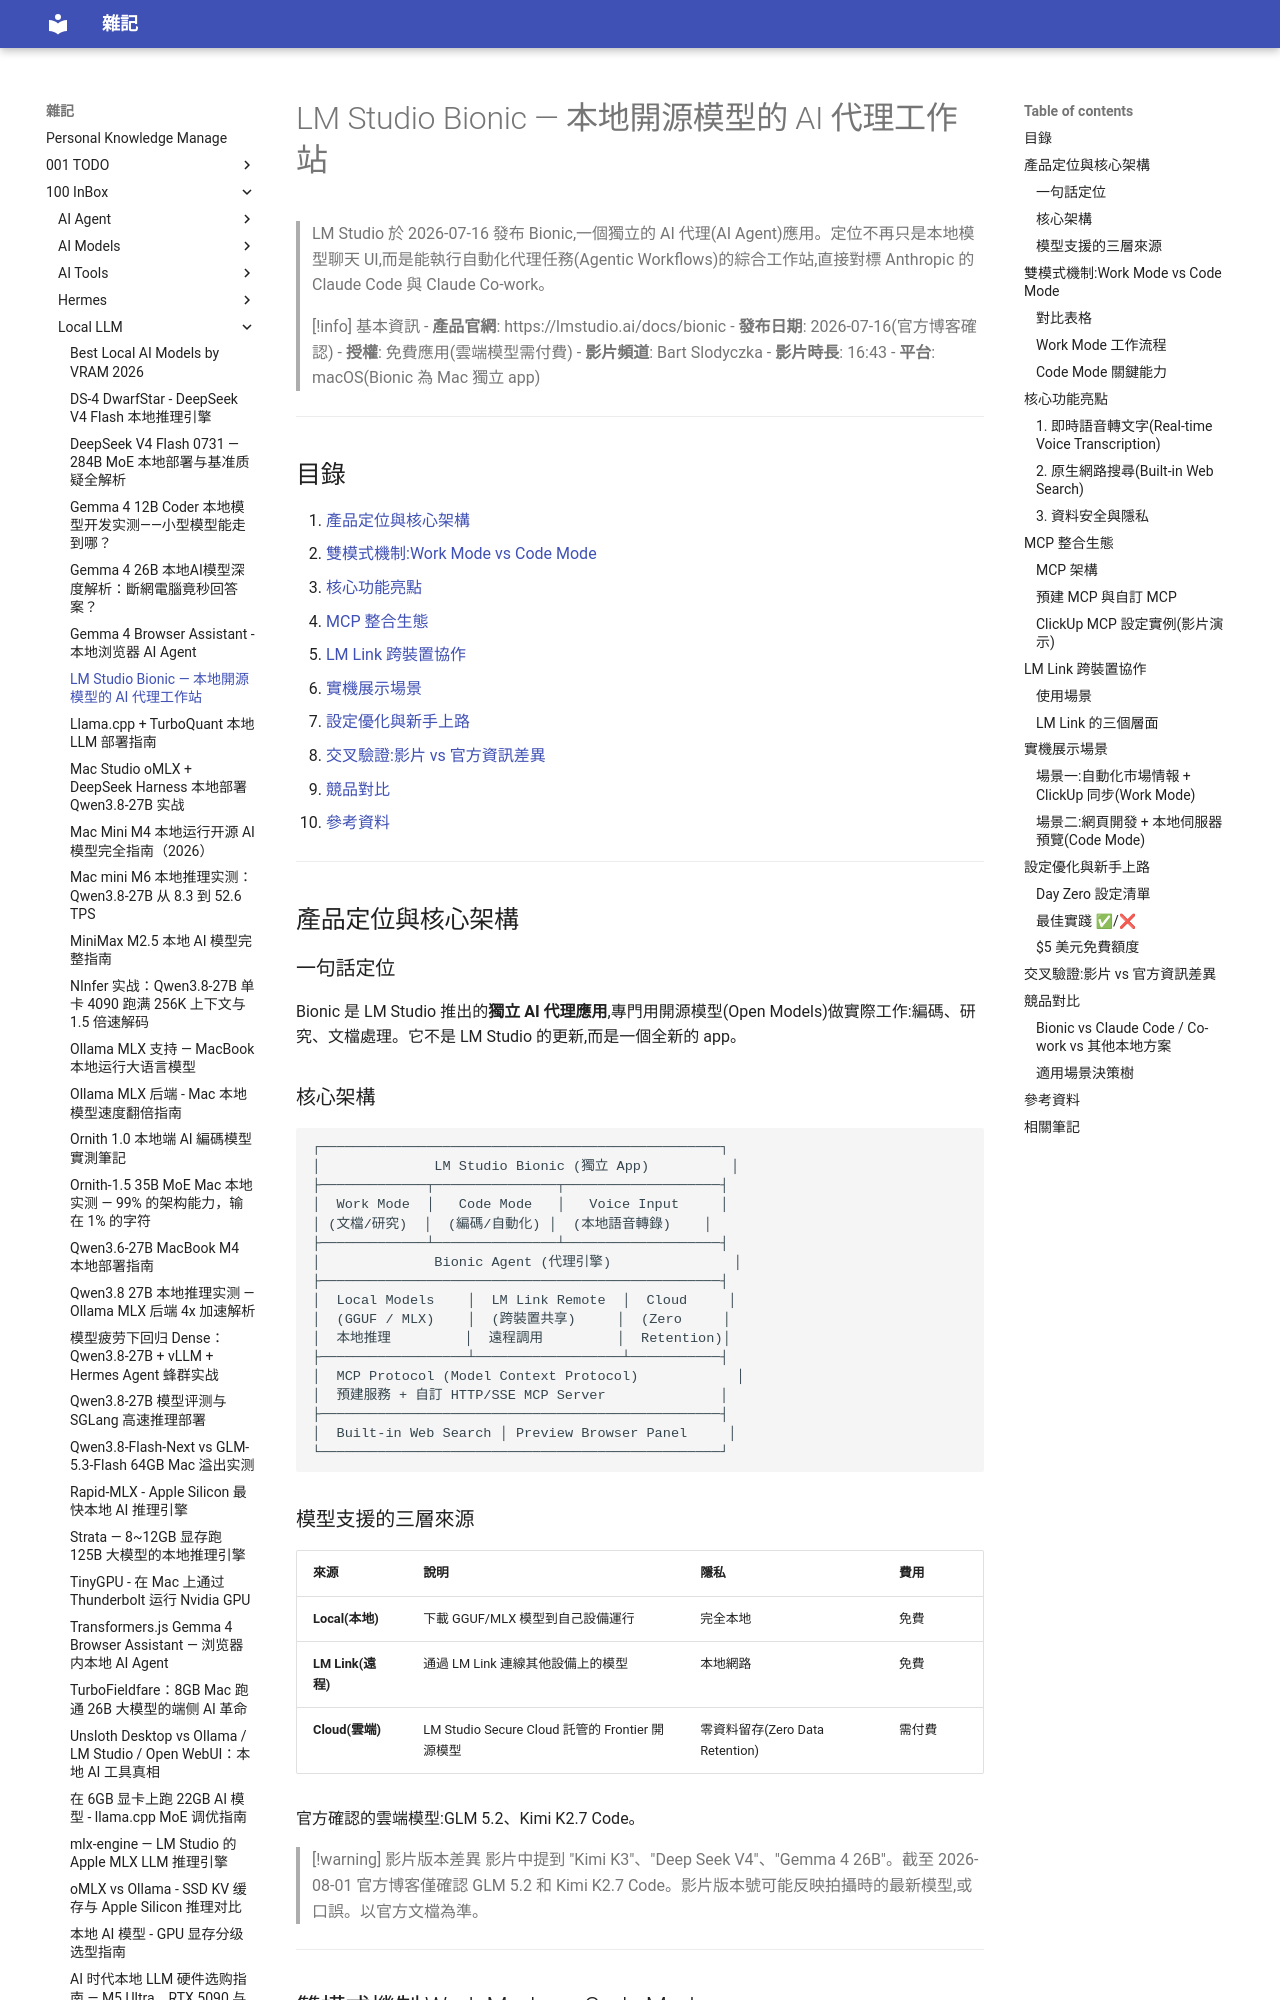

repository: yudady/yudady.github.io · page: 100-InBox/Local-LLM/LM Studio Bionic — 本地開源模型的 AI 代理工作站/index.html · generator: mkdocs

---
title: LM Studio Bionic — 本地開源模型的 AI 代理工作站
aliases: [LM Studio Bionic, Bionic LM Studio, LM Studio Agent]
tags:
  - local-llm
  - ai-agent
  - mcp
  - lm-studio
  - status/active
  - type/doc
source:
  - "https://www.youtube.com/watch?v=3txBLHPG_rg"
  - "https://lmstudio.ai/blog/introducing-lm-studio-bionic"
  - "https://lmstudio.ai/docs/bionic"
author: Bart Slodyczka (影片) / LM Studio Team (產品)
created: 2026-08-01
updated: 2026-08-01
description: LM Studio Bionic 是獨立的 AI 代理應用,用開源模型做編碼、研究、文檔工作,對標 Claude Code 與 Claude Co-work
level: beginner
stars: 4
---

# LM Studio Bionic — 本地開源模型的 AI 代理工作站

> LM Studio 於 2026-07-16 發布 Bionic,一個獨立的 AI 代理(AI Agent)應用。定位不再只是本地模型聊天 UI,而是能執行自動化代理任務(Agentic Workflows)的綜合工作站,直接對標 Anthropic 的 Claude Code 與 Claude Co-work。

> [!info] 基本資訊
> - **產品官網**: https://lmstudio.ai/docs/bionic
> - **發布日期**: 2026-07-16(官方博客確認)
> - **授權**: 免費應用(雲端模型需付費)
> - **影片頻道**: Bart Slodyczka
> - **影片時長**: 16:43
> - **平台**: macOS(Bionic 為 Mac 獨立 app)

---

## 目錄

1. [產品定位與核心架構](#產品定位與核心架構)
2. [雙模式機制:Work Mode vs Code Mode](#雙模式機制work-mode-vs-code-mode)
3. [核心功能亮點](#核心功能亮點)
4. [MCP 整合生態](#mcp-整合生態)
5. [LM Link 跨裝置協作](#lm-link-跨裝置協作)
6. [實機展示場景](#實機展示場景)
7. [設定優化與新手上路](#設定優化與新手上路)
8. [交叉驗證:影片 vs 官方資訊差異](#交叉驗證影片-vs-官方資訊差異)
9. [競品對比](#競品對比)
10. [參考資料](#參考資料)

---

## 產品定位與核心架構

### 一句話定位

Bionic 是 LM Studio 推出的**獨立 AI 代理應用**,專門用開源模型(Open Models)做實際工作:編碼、研究、文檔處理。它不是 LM Studio 的更新,而是一個全新的 app。

### 核心架構

```
┌─────────────────────────────────────────────────┐
│              LM Studio Bionic (獨立 App)          │
├─────────────┬───────────────┬───────────────────┤
│  Work Mode  │   Code Mode   │   Voice Input     │
│ (文檔/研究)  │  (編碼/自動化) │  (本地語音轉錄)    │
├─────────────┴───────────────┴───────────────────┤
│              Bionic Agent (代理引擎)               │
├─────────────────────────────────────────────────┤
│  Local Models    │  LM Link Remote  │  Cloud     │
│  (GGUF / MLX)    │  (跨裝置共享)     │  (Zero     │
│  本地推理         │  遠程調用         │  Retention)│
├──────────────────┴──────────────────┴───────────┤
│  MCP Protocol (Model Context Protocol)            │
│  預建服務 + 自訂 HTTP/SSE MCP Server              │
├─────────────────────────────────────────────────┤
│  Built-in Web Search │ Preview Browser Panel     │
└─────────────────────────────────────────────────┘
```
